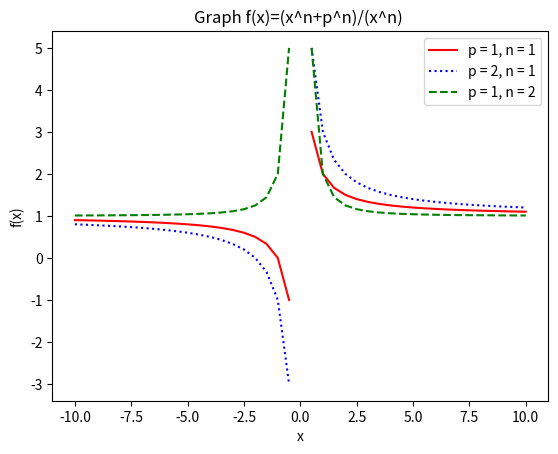

The script that saved this image:
import matplotlib.pyplot as plt
import numpy as np

x = np.linspace(-10, 10, 41)
p1=1
n1=1
p2=2
n2=1
p3=1
n3=2
y = ( x**n1 + p1**n1 ) / x**n1
z = ( x**n2 + p2**n2 ) / x**n2
v = ( x**n3 + p3**n3 ) / x**n3

fig, ax = plt.subplots()

ax.plot(x, y, color='red', linestyle='solid', label='p = 1, n = 1')
ax.plot(x, z, color='blue', linestyle='dotted', label='p = 2, n = 1')
ax.plot(x, v, color='green', linestyle='dashed', label='p = 1, n = 2')

plt.legend(loc = 'upper right')
plt.xlabel('x')
plt.ylabel('f(x)')
plt.title(r'Graph f(x)=(x^n+p^n)/(x^n) ')
plt.show()

fig.savefig('graph.svg')